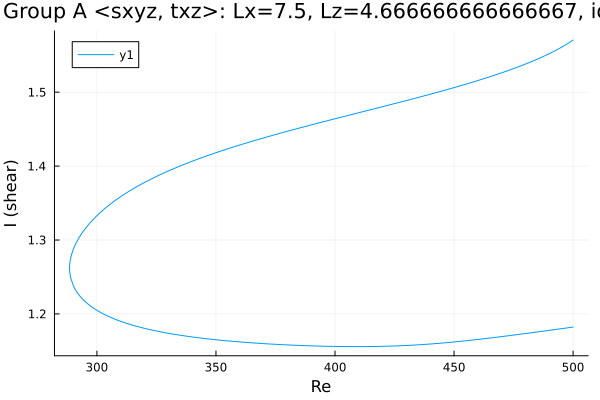

The file beside this chart, header and first rows:
Re, shear
500.0, 1.571
499.2, 1.569
497.7, 1.566
496.3, 1.563
494.9, 1.56
493.5, 1.558
492.1, 1.556
490.7, 1.553
489.3, 1.551
487.8, 1.549
486.4, 1.547
485, 1.545
483.6, 1.543
482.2, 1.541
480.8, 1.539
479.4, 1.537
477.9, 1.535
476.5, 1.534
475.1, 1.532
473.7, 1.53
472.3, 1.529
470.9, 1.527
469.5, 1.526
468, 1.524
466.6, 1.523
465.2, 1.521
463.8, 1.52
462.4, 1.518
461, 1.517
459.6, 1.515
458.1, 1.514
456.7, 1.513
455.3, 1.511
453.9, 1.51
452.5, 1.508
451.1, 1.507
449.7, 1.506
448.2, 1.505
446.8, 1.503
445.4, 1.502
444, 1.501
442.6, 1.5
441.2, 1.498
439.8, 1.497
438.3, 1.496
436.9, 1.495
435.5, 1.493
434.1, 1.492
432.7, 1.491
431.3, 1.49
429.9, 1.489
428.4, 1.487
427, 1.486
425.6, 1.485
424.2, 1.484
422.8, 1.483
421.4, 1.482
420, 1.48
418.5, 1.479
417.1, 1.478
... 313 more rows
